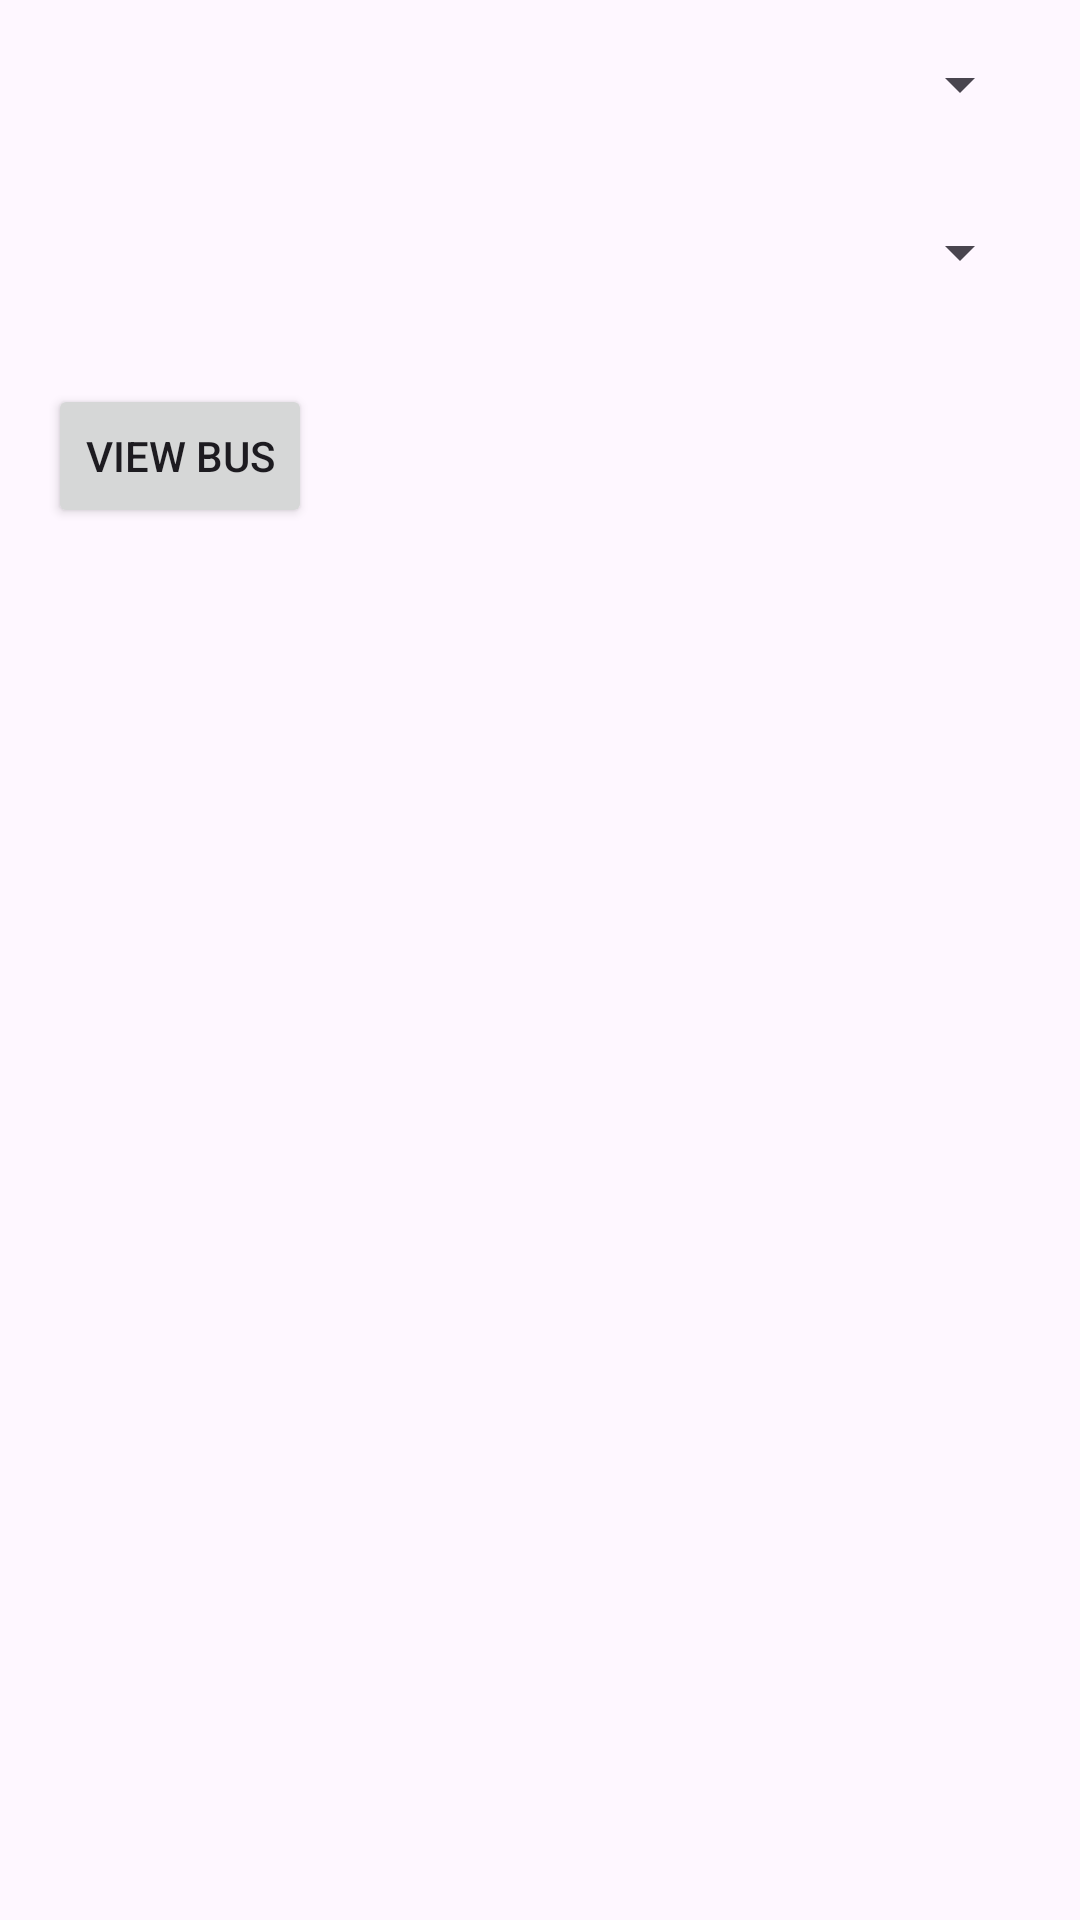

This screen was rendered from an Android layout file. Write that file and the resources it references.
<!-- AndroidManifest.xml: application theme Theme.TranspoMateTest2 -->
<!-- res/layout/activity_main.xml -->
<?xml version="1.0" encoding="utf-8"?>
<RelativeLayout xmlns:android="http://schemas.android.com/apk/res/android"
    xmlns:app="http://schemas.android.com/apk/res-auto"
    xmlns:tools="http://schemas.android.com/tools"
    android:layout_width="match_parent"
    android:layout_height="match_parent"
    tools:context=".MainActivity">

    <Spinner
        android:id="@+id/spinnerRoutes"
        android:layout_width="match_parent"
        android:layout_height="wrap_content"
        android:layout_margin="16dp"
        android:prompt="@string/select_route" />

    <Spinner
        android:id="@+id/spinnerBuses"
        android:layout_width="match_parent"
        android:layout_height="wrap_content"
        android:layout_below="@id/spinnerRoutes"
        android:layout_margin="16dp"
        android:prompt="@string/select_bus" />

    <Button
        android:id="@+id/buttonViewBus"
        android:layout_width="wrap_content"
        android:layout_height="wrap_content"
        android:layout_below="@id/spinnerBuses"
        android:layout_margin="16dp"
        android:text="VIEW BUS" />


</RelativeLayout>
<!-- resources referenced by this layout -->
<resources>
  <string name="select_bus">Select Bus</string>
  <string name="select_route">Select Route</string>
  <style name="Theme.TranspoMateTest2" parent="Base.Theme.TranspoMateTest2" />
  <style name="Base.Theme.TranspoMateTest2" parent="Theme.Material3.DayNight.NoActionBar">
          
          
      </style>
</resources>
